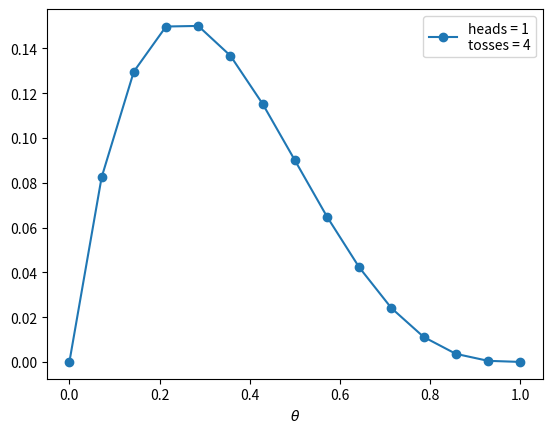

Write the Python code that produced this figure.
import numpy as np
from matplotlib import pyplot as plt
from scipy import stats

# Taken from book:
# [redacted]
def posterior_grid_approx(grid_points, heads, tosses):
    # 1. Define an interval for the parameter (the prior should give you a hint). --> grid_points
    # 2. Place a grid of points on that interval. --> grid
    # 3. For each point in the grid we multiply the likelihood and the prior.
    # 4. Optionally, we may normalize the computed values
    grid = np.linspace(0, 1, grid_points)
    prior = np.repeat(5, grid_points)
    likelihood = stats.binom.pmf(heads, tosses, grid)
    unstd_posterior = likelihood * prior
    posterior = unstd_posterior / unstd_posterior.sum()
    return grid, posterior


def main():
    points = 15
    h, n = 1, 4
    grid, posterior = posterior_grid_approx(points, h, n)
    plt.plot(grid, posterior, 'o-', label='heads = {}\ntosses = {}'.format(h, n))
    plt.xlabel(r'$\theta$')
    plt.legend(loc=0)
    plt.show()

if __name__ == "__main__":
    main()


